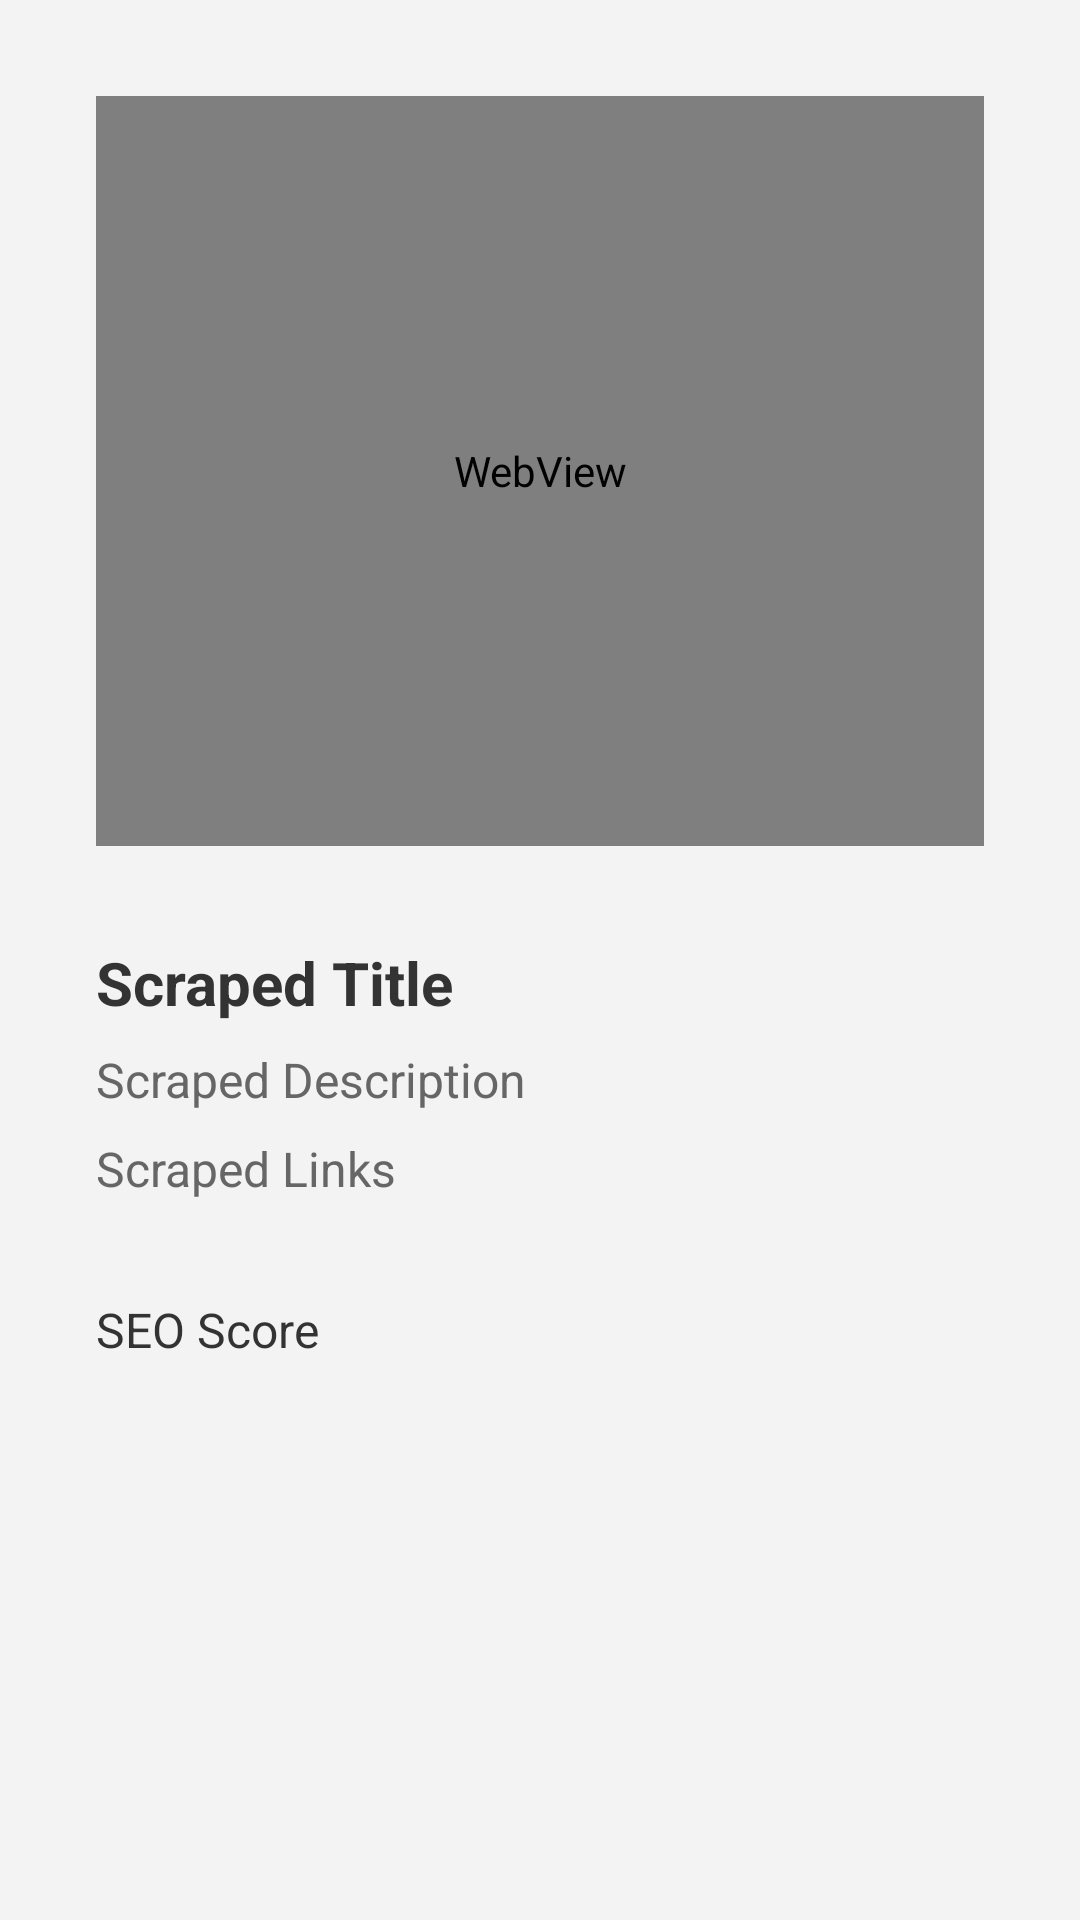

This screen was rendered from an Android layout file. Write that file and the resources it references.
<!-- AndroidManifest.xml: application theme Theme.Scrabber20 -->
<!-- res/layout/activity_scraped_content.xml -->
<RelativeLayout xmlns:android="http://schemas.android.com/apk/res/android"
    xmlns:tools="http://schemas.android.com/tools"
    android:layout_width="match_parent"
    android:layout_height="match_parent"
    android:padding="16dp"
    android:background="#F3F3F3">

    <ScrollView
        android:layout_width="match_parent"
        android:layout_height="match_parent">

        <LinearLayout
            android:layout_width="match_parent"
            android:layout_height="match_parent"
            android:orientation="vertical"
            android:padding="16dp">

            <WebView
                android:id="@+id/webView"
                android:layout_width="match_parent"
                android:layout_height="250dp"
                android:layout_marginBottom="16dp" />



            <TextView
                android:id="@+id/titleTextView"
                android:layout_width="wrap_content"
                android:layout_height="wrap_content"
                android:layout_centerHorizontal="true"
                android:layout_marginTop="16dp"
                android:text="Scraped Title"
                android:textSize="20sp"
                android:textStyle="bold"
                android:textColor="#333333" />

            <TextView
                android:id="@+id/descriptionTextView"
                android:layout_width="wrap_content"
                android:layout_height="wrap_content"
                android:layout_below="@id/titleTextView"
                android:layout_centerHorizontal="true"
                android:layout_marginTop="8dp"
                android:text="Scraped Description"
                android:textSize="16sp"
                android:textColor="#666666" />

            <TextView
                android:id="@+id/linksTextView"
                android:layout_width="wrap_content"
                android:layout_height="wrap_content"
                android:layout_below="@id/descriptionTextView"
                android:layout_centerHorizontal="true"
                android:layout_marginTop="8dp"
                android:text="Scraped Links"
                android:textSize="16sp"
                android:textColor="#666666" />

            <ImageView
                android:id="@+id/screenshotImageView"
                android:layout_width="wrap_content"
                android:layout_height="wrap_content"
                android:layout_below="@id/linksTextView"
                android:layout_centerHorizontal="true"
                android:layout_marginTop="16dp"
                android:src="@drawable/ic_placeholder" />

            <TextView
                android:id="@+id/seoScoreTextView"
                android:layout_width="wrap_content"
                android:layout_height="wrap_content"
                android:layout_below="@id/screenshotImageView"
                android:layout_centerHorizontal="true"
                android:layout_marginTop="16dp"
                android:text="SEO Score"
                android:textSize="16sp"
                android:textColor="#333333" />

        </LinearLayout>
    </ScrollView>
</RelativeLayout>
<!-- resources referenced by this layout -->
<resources>
  <style name="Theme.Scrabber20" parent="Theme.MaterialComponents.DayNight.DarkActionBar">
          
          <item name="colorPrimary">@color/purple_500</item>
          <item name="colorPrimaryVariant">@color/purple_700</item>
          <item name="colorOnPrimary">@color/white</item>
          
          <item name="colorSecondary">@color/teal_200</item>
          <item name="colorSecondaryVariant">@color/teal_700</item>
          <item name="colorOnSecondary">@color/black</item>
          
          <item name="android:statusBarColor">?attr/colorPrimaryVariant</item>
          
      </style>
  <color name="purple_500">#FF6200EE</color>
  <color name="purple_700">#FF3700B3</color>
  <color name="white">#FFFFFFFF</color>
  <color name="teal_200">#FF03DAC5</color>
  <color name="teal_700">#FF018786</color>
  <color name="black">#FF000000</color>
</resources>
